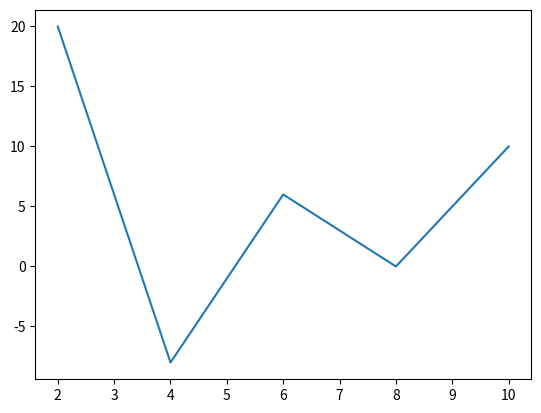

Recreate this plot in Python.
#!/usr/bin/env python

import numpy as np
import matplotlib.pyplot as plt
from typing import List, Callable


def gauss_jordan(x: List[float], y: List[float], verbose=0) -> List[float]:
    m, n = x.shape

    augmented_mat: List[float] = np.zeros(shape=(m, n + 1))
    augmented_mat[:m, :n] = x
    augmented_mat[:, m] = y

    np.set_printoptions(precision=2, suppress=True)

    if verbose > 0:
        print('# Original augmented matrix')
        print(augmented_mat)
    
    outer_loop: List[List[float]] = [[0, m - 1, 1], [m - 1, 0, -1]]
    
    for d in range(2):
        for i in range(outer_loop[d][0], outer_loop[d][1], outer_loop[d][2]):
            inner_loop: List[List[float]] = [[i + 1, m, 1], [i - 1, -1, -1]]
            for j in range(inner_loop[d][0], inner_loop[d][1], inner_loop[d][2]):
                k: float = (-1) * augmented_mat[j, i] / augmented_mat[i, i]
                temp_row: List[float] = augmented_mat[i, :] * k
                if verbose > 1:
                    print('# Use line %2i for line %2i' % (i + 1, j + 1))
                    print('k=%.2f' % k, '*', augmented_mat[i, :], '=', temp_row)
                augmented_mat[j, :] = augmented_mat[j, :] + temp_row
                if verbose > 1:
                    print(augmented_mat)

    for i in range(0, m):
        augmented_mat[i, :] = augmented_mat[i, :] / augmented_mat[i, i]

    if verbose > 0:
        print('# Normalize the rows')
        print(augmented_mat)
        
    return augmented_mat[:, n]


def L(X: List[float], Y: List[float]) -> Callable[[float], float]:
    if len(X) != len(Y): raise ValueError("Dimensiones diferentes en X e Y.")

    pares: Iterable[float] = list(zip(X, Y))
    pares.sort(key = lambda x: x[0])
    X, Y  = zip(*pares)

    def polinomio(x: float) -> float:
        resultado: float = 0 
        for i in range(len(X)): 
            termino: float = Y[i] 
            for j in range(len(X)): 
                if j != i: 
                    termino *= (x - X[j]) / (X[i] - X[j]) 
            resultado += termino 
        return resultado 

    return polinomio


def find_extremums(X: List[float], Y: List[float], lagrange_poly: float) -> List[float]: 
    critical_points: List[float] = [] 
    for i in range(len(X)): 
        x: float = X[i] 
        L_derivative: float = 0 
        for j in range(len(X)): 
            if j != i: 
                term: float = 1 / (x - X[j]) 
                for k in range(len(X)): 
                    if k != i and k != j: 
                        term *= (x - X[k]) / (X[i] - X[k]) 
                L_derivative += term 

        if L_derivative == 0: 
            critical_points.append(x) 

    return critical_points

def main() -> None:
    m_A = np.array([
        [1, 1, 0, 1, -1],
        [1, 2, 0, 1, 0],
        [0, 0, 1, 1, 0],
        [1, 1, 1, 3, -1],
        [-1, 0, 0, -1, 3]
    ])
    m_B = np.array([2, 4, 6, 8, 10])
    m_Y = gauss_jordan(m_A, m_B, 0)

    print(f"Занчения y_i: {m_Y}")

    f: Callable[[float], float] = L(m_B, m_Y)
    print(f"Многочлен лагранжа в x_0 = 2: {f(2)}")
    
    e = find_extremums(m_B, m_Y, f(2))
    print(f"Экстремумы: {e}")

    plt.plot(m_B, m_Y)
    #plt.show()

if __name__ == "__main__":
    main()
